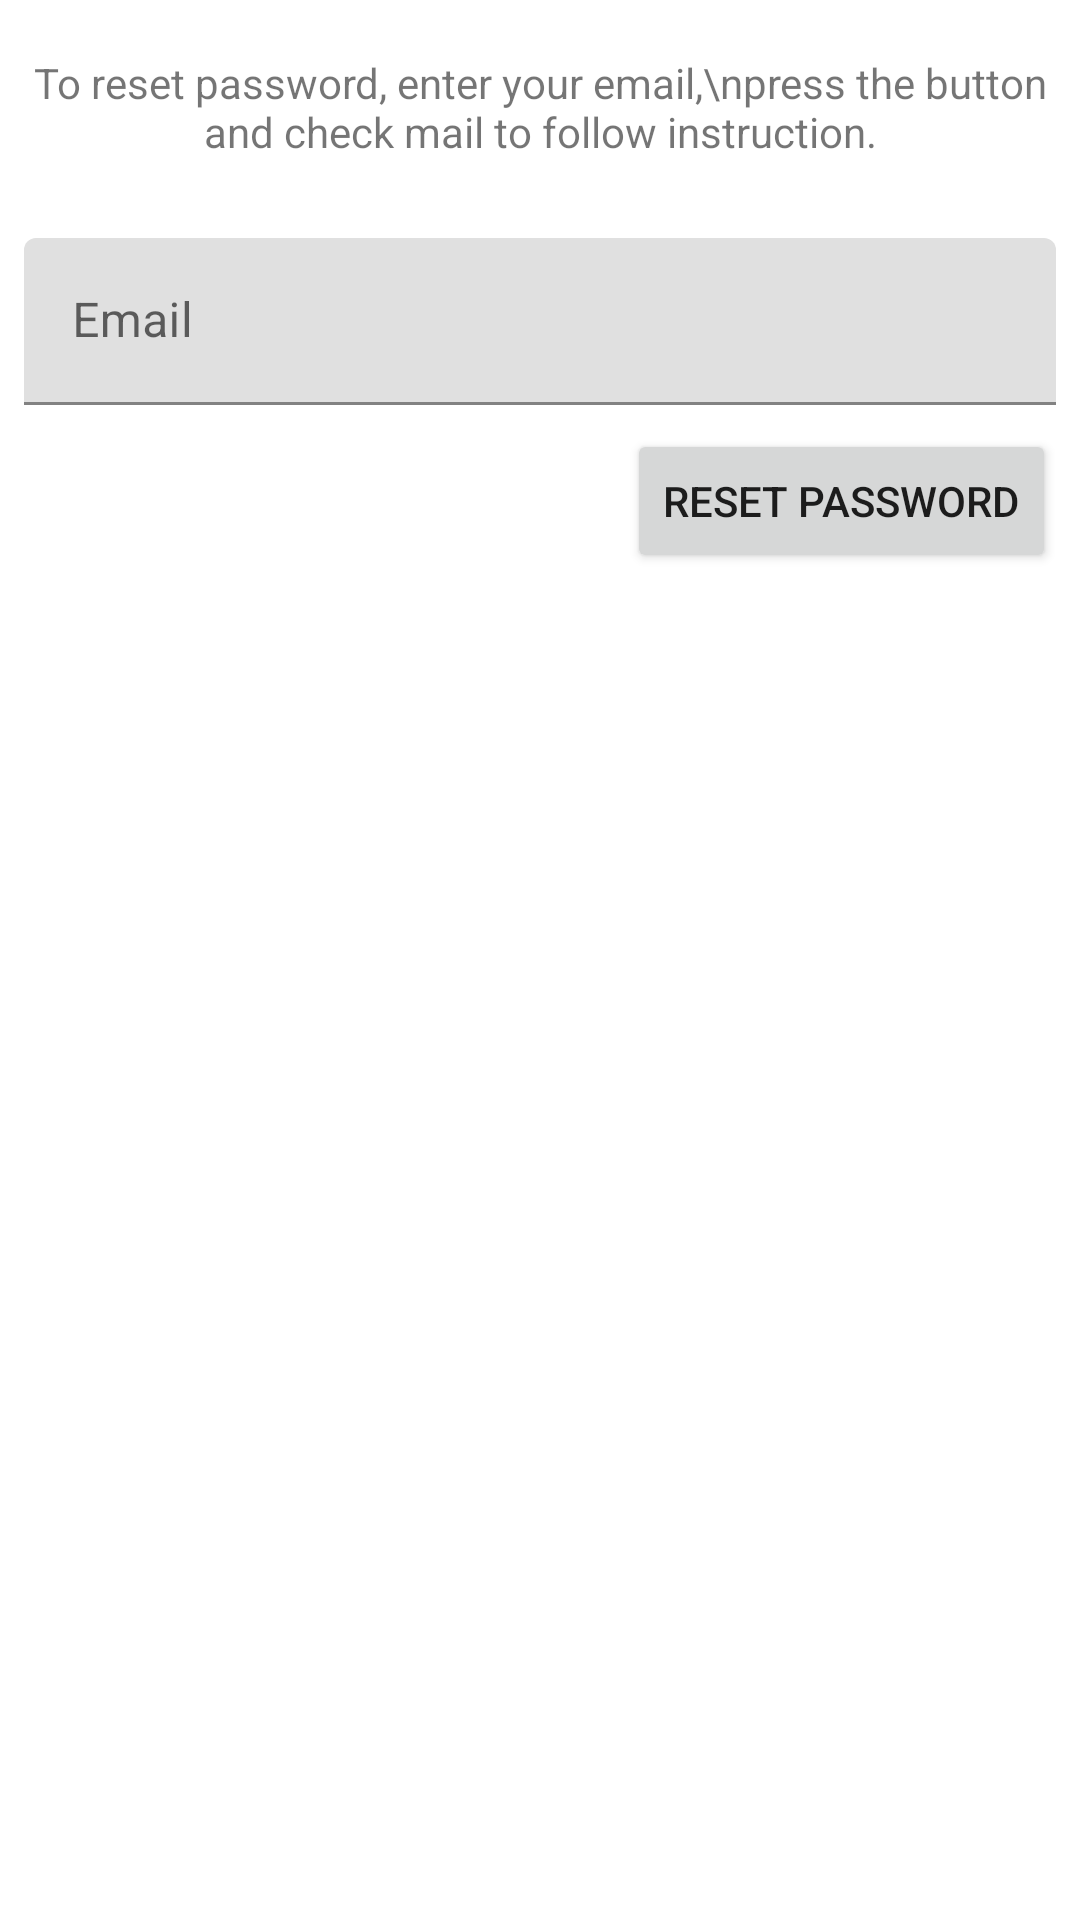

This screen was rendered from an Android layout file. Write that file and the resources it references.
<!-- AndroidManifest.xml: application theme AppTheme -->
<!-- res/layout/content_reset_password.xml -->
<?xml version="1.0" encoding="utf-8"?>
<android.support.v4.widget.NestedScrollView
    xmlns:android="http://schemas.android.com/apk/res/android"
    xmlns:app="http://schemas.android.com/apk/res-auto"
    xmlns:tools="http://schemas.android.com/tools"
    android:layout_width="match_parent"
    android:layout_height="match_parent"
    app:layout_behavior="@string/appbar_scrolling_view_behavior">

    <android.support.constraint.ConstraintLayout
        android:layout_width="match_parent"
        android:layout_height="wrap_content">

        <TextView
            android:id="@+id/text_instructions"
            android:layout_width="wrap_content"
            android:layout_height="wrap_content"
            android:layout_marginTop="8dp"
            android:gravity="center_horizontal"
            android:padding="10dp"
            android:singleLine="false"
            android:text="To reset password, enter your email,\npress the button and check mail to follow instruction."
            android:textSize="14sp"
            app:layout_constraintEnd_toEndOf="parent"
            app:layout_constraintStart_toStartOf="parent"
            app:layout_constraintTop_toTopOf="parent" />

        <ProgressBar
            android:id="@+id/progress_bar"
            style="?android:attr/progressBarStyleHorizontal"
            android:layout_width="0dp"
            android:layout_height="0dp"
            android:layout_marginEnd="8dp"
            android:layout_marginStart="8dp"
            android:layout_marginTop="8dp"
            android:backgroundTint="@color/white"
            android:indeterminate="true"
            android:indeterminateTint="#1a09d6"
            android:max="100"
            android:visibility="invisible"
            app:layout_constraintEnd_toEndOf="parent"
            app:layout_constraintHorizontal_bias="0.0"
            app:layout_constraintStart_toStartOf="parent"
            app:layout_constraintTop_toBottomOf="@+id/text_instructions" />

        <android.support.design.widget.TextInputLayout
            android:id="@+id/input_layout_email"
            android:layout_width="0dp"
            android:layout_height="wrap_content"
            android:layout_marginEnd="8dp"
            android:layout_marginStart="8dp"
            android:layout_marginTop="8dp"
            app:layout_constraintEnd_toEndOf="parent"
            app:layout_constraintStart_toStartOf="parent"
            app:layout_constraintTop_toBottomOf="@+id/progress_bar">

            <EditText
                android:id="@+id/input_email"
                android:layout_width="match_parent"
                android:layout_height="wrap_content"
                android:hint="Email"
                android:inputType="textEmailAddress" />
        </android.support.design.widget.TextInputLayout>


        <Button
            android:id="@+id/btn_reset_password"
            android:layout_width="wrap_content"
            android:layout_height="wrap_content"
            android:layout_marginEnd="8dp"
            android:layout_marginTop="8dp"
            android:text="Reset Password"
            app:layout_constraintEnd_toEndOf="parent"
            app:layout_constraintTop_toBottomOf="@+id/input_layout_email" />

    </android.support.constraint.ConstraintLayout>
</android.support.v4.widget.NestedScrollView>
<!-- resources referenced by this layout -->
<resources>
  <color name="white">#FFFFFF</color>
  <style name="AppTheme" parent="Base.Theme.MaterialComponents.Light.DarkActionBar">
          
          <item name="colorPrimary">@color/colorPrimary</item>
          <item name="colorPrimaryDark">@color/colorPrimaryDark</item>
          <item name="colorAccent">@color/colorAccent</item>
      </style>
  <color name="colorPrimary">#4CAF50</color>
  <color name="colorPrimaryDark">#2E7D32</color>
  <color name="colorAccent">#F9A825</color>
</resources>
